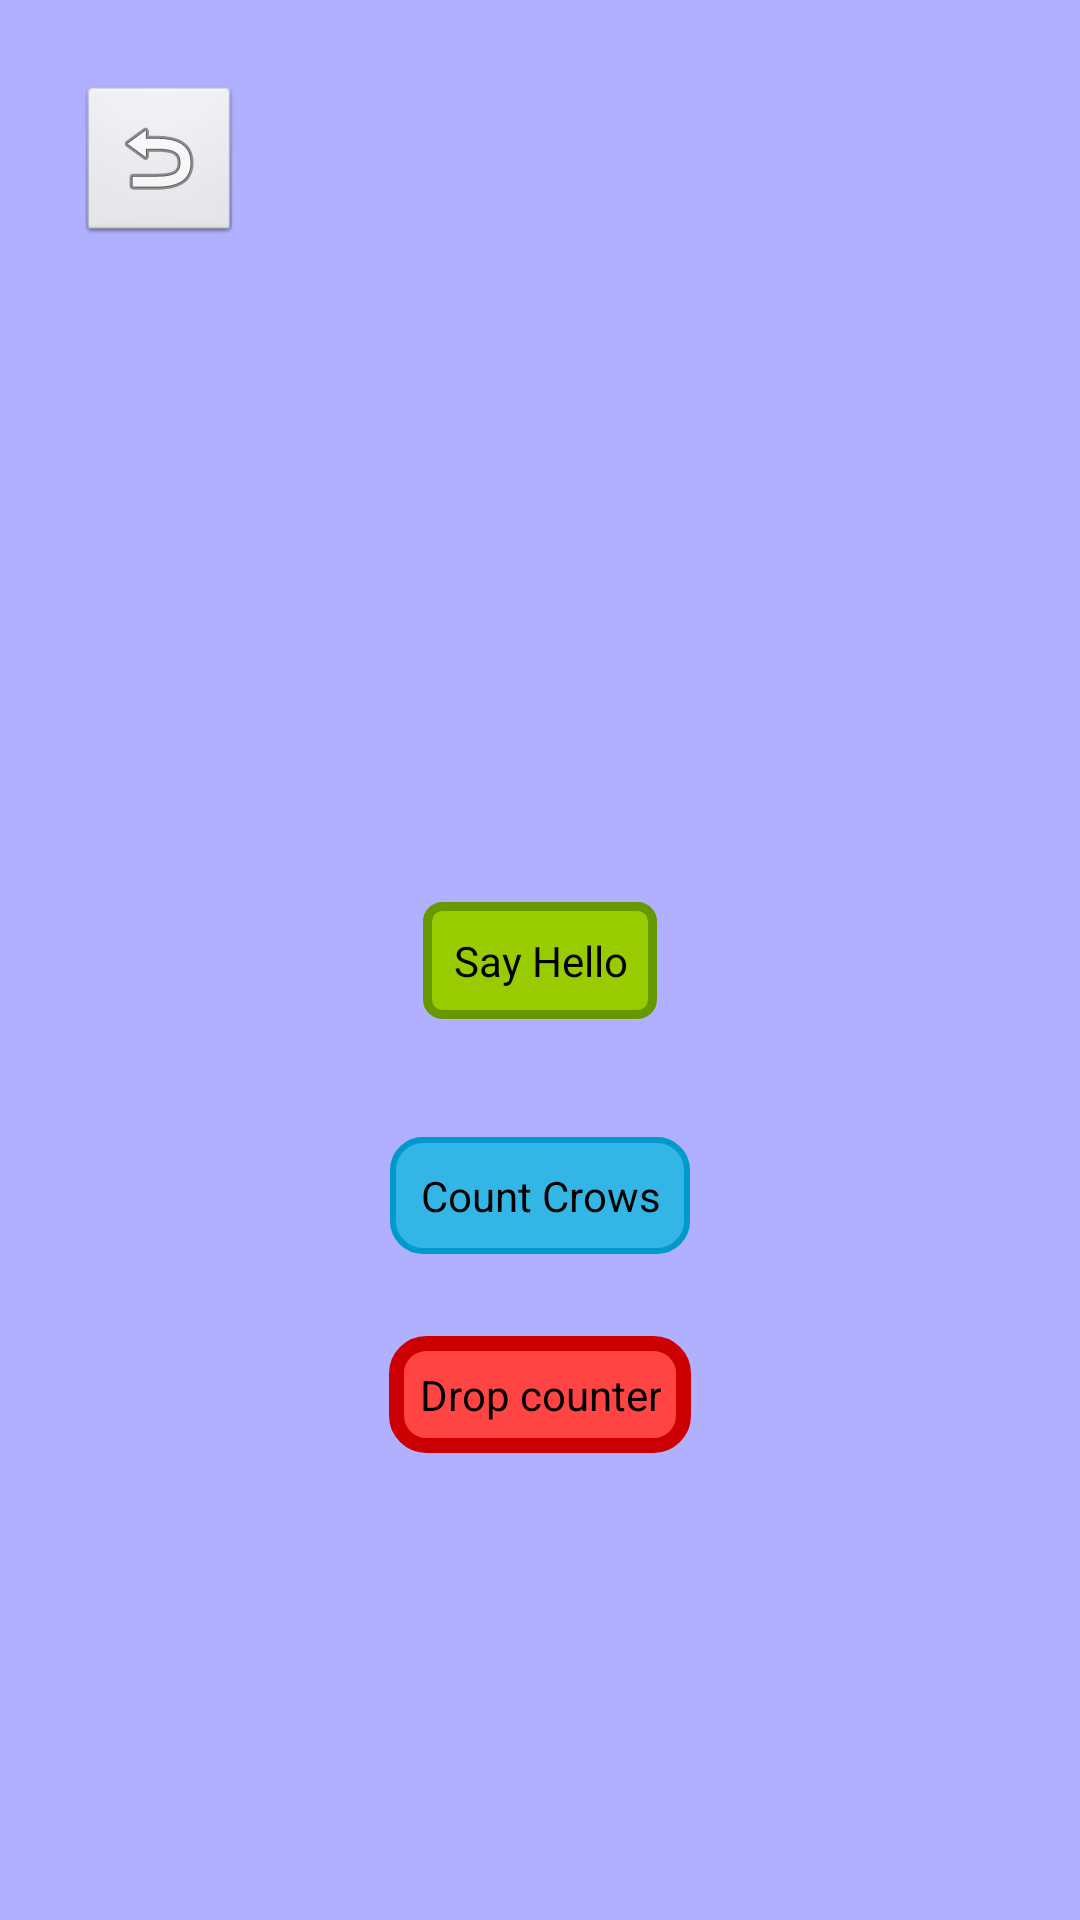

The Android layout XML behind this screen, and the referenced resources:
<!-- AndroidManifest.xml: activity theme ActivityLight -->
<!-- res/layout/activity_counter_crow.xml -->
<?xml version="1.0" encoding="utf-8"?>
<androidx.constraintlayout.widget.ConstraintLayout xmlns:android="http://schemas.android.com/apk/res/android"
    xmlns:app="http://schemas.android.com/apk/res-auto"
    xmlns:tools="http://schemas.android.com/tools"
    android:id="@+id/activityCounterCrow"
    android:layout_width="match_parent"
    android:layout_height="match_parent">

    <Button
        android:id="@+id/buttonHello"
        android:layout_width="wrap_content"
        android:layout_height="wrap_content"
        android:background="@drawable/style_button_thief"
        android:onClick="onClick"
        android:padding="10dp"
        android:text="@string/buttonHelloCounterCrow"
        app:layout_constraintBottom_toBottomOf="parent"
        app:layout_constraintEnd_toEndOf="parent"
        app:layout_constraintHorizontal_bias="0.5"
        app:layout_constraintStart_toStartOf="parent"
        app:layout_constraintTop_toTopOf="parent" />

    <Button
        android:id="@+id/buttonCounterCrow"
        android:layout_width="wrap_content"
        android:layout_height="wrap_content"
        android:background="@drawable/style_button_traffic_light"
        android:onClick="onClick"
        android:padding="10dp"
        android:text="@string/buttonCounterCounterCrow"
        app:layout_constraintBottom_toBottomOf="parent"
        app:layout_constraintEnd_toEndOf="parent"
        app:layout_constraintHorizontal_bias="0.5"
        app:layout_constraintStart_toStartOf="parent"
        app:layout_constraintTop_toBottomOf="@+id/buttonHello"
        app:layout_constraintVertical_bias="0.15" />

    <Button
        android:id="@+id/buttonDropCounterCrow"
        android:layout_width="wrap_content"
        android:layout_height="wrap_content"
        android:background="@drawable/style_button_counter_crow"
        android:onClick="onClick"
        android:padding="10dp"
        android:text="@string/buttonDropCounterCounterCrow"
        app:layout_constraintBottom_toBottomOf="parent"
        app:layout_constraintEnd_toEndOf="parent"
        app:layout_constraintHorizontal_bias="0.5"
        app:layout_constraintStart_toStartOf="parent"
        app:layout_constraintTop_toBottomOf="@+id/buttonCounterCrow"
        app:layout_constraintVertical_bias="0.15" />

    <TextView
        android:id="@+id/textViewInfoCounterCrow"
        android:layout_width="wrap_content"
        android:layout_height="wrap_content"
        android:text="@string/textViewInfoCounterCrow"
        android:textSize="24sp"
        app:layout_constraintBottom_toTopOf="@+id/buttonHello"
        app:layout_constraintEnd_toEndOf="parent"
        app:layout_constraintStart_toStartOf="parent"
        app:layout_constraintTop_toTopOf="parent"
        app:layout_constraintVertical_bias="0.75" />

    <ImageButton
        android:id="@+id/imageButtonBackCouterCrow"
        android:layout_width="55dp"
        android:layout_height="54dp"
        android:contentDescription="@string/imegeButtonBackCounterCrow"
        android:onClick="onClick"
        android:src="@android:drawable/ic_menu_revert"
        app:layout_constraintBottom_toBottomOf="parent"
        app:layout_constraintEnd_toEndOf="parent"
        app:layout_constraintHorizontal_bias="0.084"
        app:layout_constraintStart_toStartOf="parent"
        app:layout_constraintTop_toTopOf="parent"
        app:layout_constraintVertical_bias="0.048"
        app:srcCompat="@android:drawable/ic_menu_revert" />

</androidx.constraintlayout.widget.ConstraintLayout>
<!-- resources referenced by this layout -->
<resources>
  <!-- drawable style_button_counter_crow (drawable) -->
  <?xml version="1.0" encoding="utf-8"?>
  <shape xmlns:android="http://schemas.android.com/apk/res/android"
      android:thickness="0dp"
      android:shape="rectangle">
      <stroke
          android:width="5dp"
          android:color="@android:color/holo_red_dark"/>
      <corners
          android:radius="10dp"/>
      <gradient
          android:startColor="@android:color/holo_red_light"
          android:endColor="@android:color/holo_red_light"/>
  </shape>
  <!-- drawable style_button_thief (drawable) -->
  <?xml version="1.0" encoding="utf-8"?>
  <shape xmlns:android="http://schemas.android.com/apk/res/android"
      android:thickness="0dp"
      android:shape="rectangle">
      <stroke
          android:width="3dp"
          android:color="@android:color/holo_green_dark"/>
      <corners
          android:radius="5dp"/>
      <gradient
          android:startColor="@android:color/holo_green_light"
          android:endColor="@android:color/holo_green_light"/>
  </shape>
  <!-- drawable style_button_traffic_light (drawable) -->
  <?xml version="1.0" encoding="utf-8"?>
  <shape xmlns:android="http://schemas.android.com/apk/res/android"
      android:thickness="0dp"
      android:shape="rectangle">
      <stroke
          android:width="2dp"
          android:color="@android:color/holo_blue_dark"/>
      <corners
          android:radius="10dp"/>
      <gradient
          android:startColor="@android:color/holo_blue_light"
          android:endColor="@android:color/holo_blue_light"/>
  </shape>
  <string name="buttonCounterCounterCrow">Count Crows</string>
  <string name="buttonDropCounterCounterCrow">Drop counter</string>
  <string name="buttonHelloCounterCrow">Say Hello</string>
  <string name="imegeButtonBackCounterCrow">Go Back</string>
  <string name="textViewInfoCounterCrow" />
  <style name="ActivityLight" parent="android:Theme.Light">
          <item name="android:windowBackground">@color/custom_color_theme</item>
          <item name="android:colorBackground">@color/custom_color_theme</item>
          <item name="android:windowFullscreen">true</item>
      </style>
  <color name="custom_color_theme">#b0b0ff</color>
</resources>
